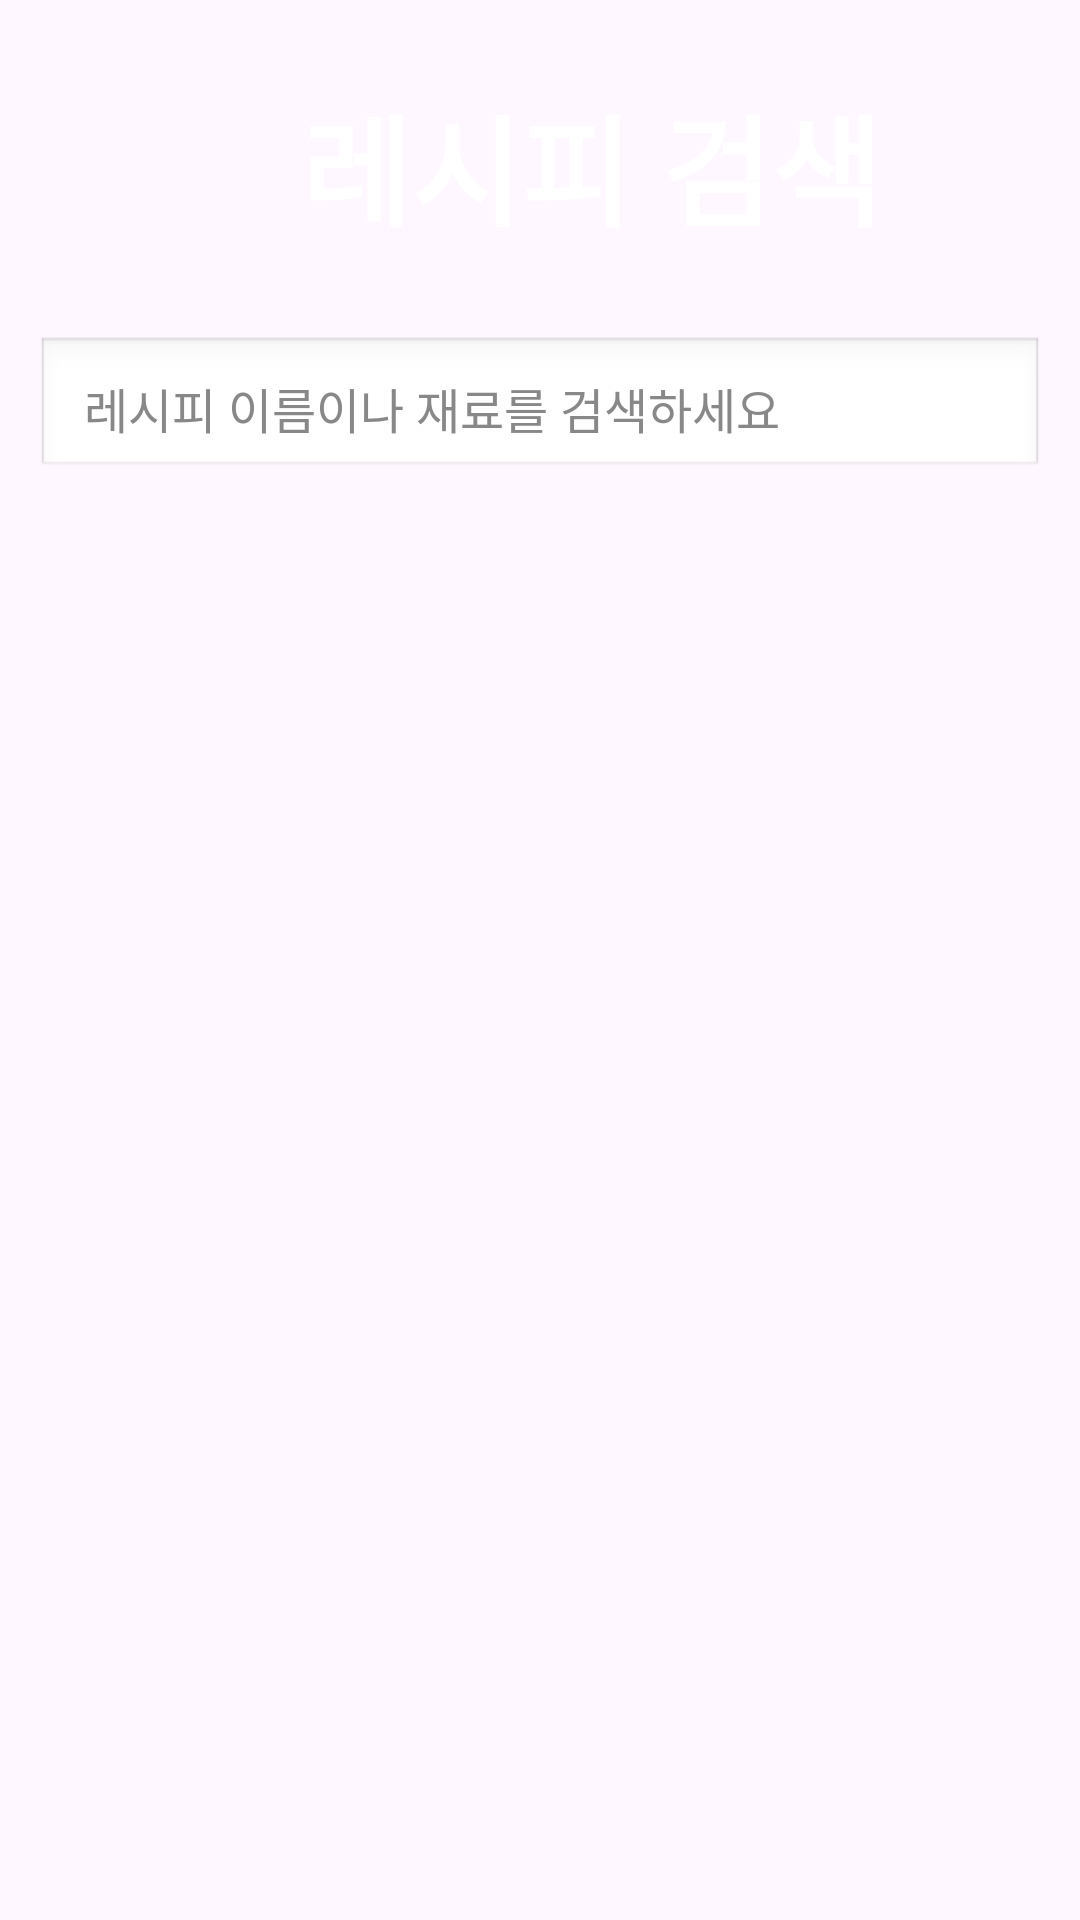

Produce the Android XML layout that renders to this screen, including the resource entries it uses.
<!-- AndroidManifest.xml: application theme Theme.FoodCare -->
<!-- res/layout/activity_food_recipe.xml -->
<?xml version="1.0" encoding="utf-8"?>
<LinearLayout xmlns:android="http://schemas.android.com/apk/res/android"
    xmlns:app="http://schemas.android.com/apk/res-auto"
    android:orientation="vertical"
    android:layout_width="match_parent"
    android:layout_height="match_parent">

    
    <ScrollView
        android:layout_width="match_parent"
        android:layout_height="match_parent"
        android:fillViewport="true">

        <LinearLayout
            android:orientation="vertical"
            android:layout_width="match_parent"
            android:layout_height="wrap_content">

            
            <LinearLayout
                android:id="@+id/topBarLayout"
                android:layout_width="match_parent"
                android:layout_height="100dp"
                android:background="@drawable/topbar"
                android:orientation="vertical">

                <androidx.constraintlayout.widget.ConstraintLayout
                    android:layout_width="match_parent"
                    android:layout_height="wrap_content"
                    android:layout_marginStart="24dp"
                    android:layout_marginEnd="24dp"
                    android:paddingTop="16dp"
                    android:paddingBottom="16dp">

                    <ImageView
                        android:id="@+id/backButton"
                        android:layout_width="48dp"
                        android:layout_height="48dp"
                        android:src="@drawable/back_button"
                        android:layout_marginTop="10dp"
                        android:contentDescription="뒤로가기"
                        app:layout_constraintStart_toStartOf="parent"
                        app:layout_constraintTop_toTopOf="parent"
                        app:layout_constraintBottom_toBottomOf="parent" />

                    <TextView
                        android:id="@+id/topBarTitle"
                        android:layout_width="wrap_content"
                        android:layout_height="wrap_content"
                        android:text="레시피 검색"
                        android:textSize="40sp"
                        android:textColor="#FFFFFF"
                        android:textStyle="bold"
                        android:layout_marginTop="10dp"
                        app:layout_constraintStart_toEndOf="@id/backButton"
                        app:layout_constraintTop_toTopOf="parent"
                        app:layout_constraintBottom_toBottomOf="parent"
                        app:layout_constraintEnd_toEndOf="parent"
                        app:layout_constraintHorizontal_bias="0.4" />
                </androidx.constraintlayout.widget.ConstraintLayout>
            </LinearLayout>

            
            <EditText
                android:id="@+id/search_bar"
                android:layout_width="match_parent"
                android:layout_height="wrap_content"
                android:minHeight="48dp"
                android:paddingVertical="12dp"
                android:paddingHorizontal="16dp"
                android:hint="레시피 이름이나 재료를 검색하세요"
                android:textColor="#000000"
                android:textColorHint="#888888"
                android:textSize="16sp"
                android:fontFamily="sans-serif"
                android:inputType="text"
                android:background="@android:drawable/edit_text"
                android:layout_margin="12dp" />

            
            <ProgressBar
                android:id="@+id/progressBar"
                android:layout_width="wrap_content"
                android:layout_height="wrap_content"
                android:layout_gravity="center"
                android:visibility="gone" />

            
            <androidx.recyclerview.widget.RecyclerView
                android:id="@+id/recipeRecyclerView"
                android:layout_width="match_parent"
                android:layout_height="wrap_content"
                android:nestedScrollingEnabled="false"
                android:padding="8dp"
                android:contentDescription="레시피 목록" />
        </LinearLayout>
    </ScrollView>
</LinearLayout>
<!-- resources referenced by this layout -->
<resources>
  <style name="Theme.FoodCare" parent="Base.Theme.FoodCare" />
  <style name="Base.Theme.FoodCare" parent="Theme.Material3.DayNight.NoActionBar">
          
          <item name="android:statusBarColor">@color/your_background_color</item>
      </style>
  <color name="your_background_color">#FF4CAF50</color>
</resources>
